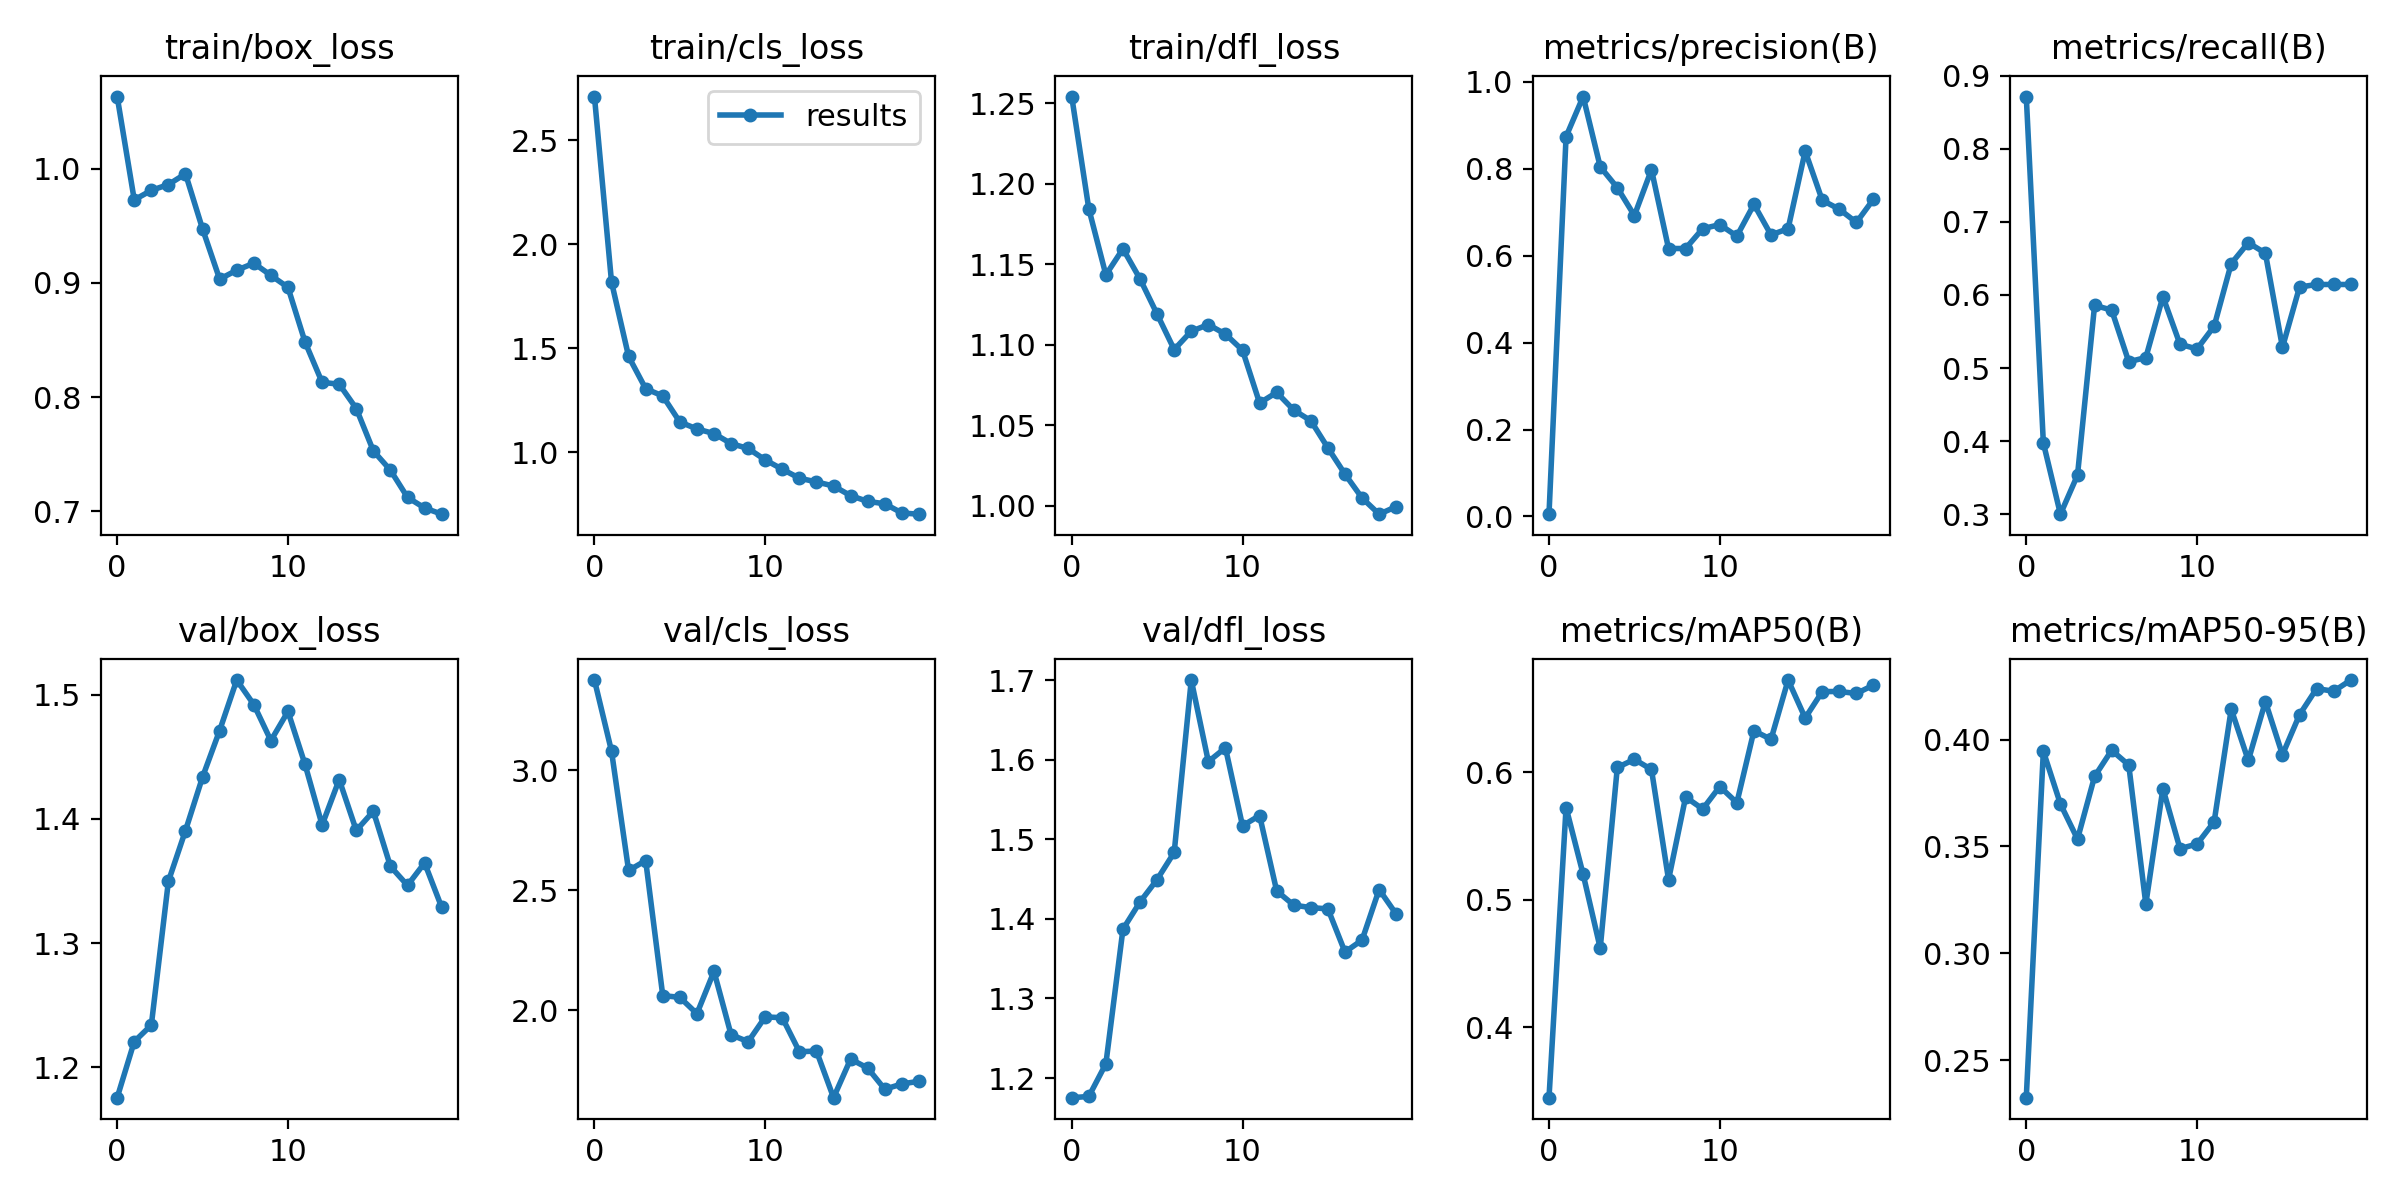

The file beside this chart, header and first rows:
epoch, train/box_loss, train/cls_loss, train/dfl_loss, metrics/precision(B), metrics/recall(B), metrics/mAP50(B), metrics/mAP50-95(B), val/box_loss, val/cls_loss, val/dfl_loss, lr/pg0, lr/pg1, lr/pg2
0, 1.063, 2.709, 1.254, 0.00508, 0.8714, 0.3448, 0.2324, 1.176, 3.377, 1.175, 0.0829, 0.0019, 0.0019
1, 0.9726, 1.818, 1.185, 0.8743, 0.3975, 0.5723, 0.3945, 1.221, 3.081, 1.177, 0.06471, 0.003707, 0.003707
2, 0.9809, 1.461, 1.143, 0.9665, 0.3, 0.5199, 0.3698, 1.234, 2.583, 1.218, 0.04632, 0.005316, 0.005316
3, 0.986, 1.306, 1.16, 0.8048, 0.3534, 0.462, 0.3534, 1.35, 2.624, 1.387, 0.02773, 0.006727, 0.006727
4, 0.9954, 1.271, 1.141, 0.7567, 0.5857, 0.6037, 0.3827, 1.391, 2.061, 1.421, 0.00894, 0.00794, 0.00794
5, 0.9471, 1.146, 1.119, 0.6925, 0.5793, 0.61, 0.395, 1.434, 2.053, 1.449, 0.007525, 0.007525, 0.007525
6, 0.9032, 1.113, 1.097, 0.7982, 0.5086, 0.6021, 0.3881, 1.471, 1.985, 1.483, 0.007525, 0.007525, 0.007525
7, 0.911, 1.09, 1.109, 0.6166, 0.5143, 0.5157, 0.323, 1.512, 2.162, 1.7, 0.00703, 0.00703, 0.00703
8, 0.9171, 1.042, 1.113, 0.6167, 0.5976, 0.5805, 0.3771, 1.492, 1.897, 1.597, 0.006535, 0.006535, 0.006535
9, 0.9065, 1.019, 1.107, 0.6624, 0.5325, 0.5711, 0.3489, 1.463, 1.868, 1.615, 0.00604, 0.00604, 0.00604
10, 0.896, 0.9639, 1.097, 0.6716, 0.526, 0.5887, 0.3511, 1.486, 1.972, 1.517, 0.005545, 0.005545, 0.005545
11, 0.8482, 0.9189, 1.064, 0.6452, 0.5571, 0.576, 0.3615, 1.444, 1.968, 1.53, 0.00505, 0.00505, 0.00505
12, 0.8128, 0.8761, 1.071, 0.7183, 0.6429, 0.6324, 0.4142, 1.395, 1.826, 1.435, 0.004555, 0.004555, 0.004555
13, 0.8113, 0.8581, 1.06, 0.648, 0.6714, 0.6258, 0.3902, 1.432, 1.829, 1.417, 0.00406, 0.00406, 0.00406
14, 0.79, 0.8386, 1.053, 0.6623, 0.6571, 0.6722, 0.4178, 1.391, 1.634, 1.414, 0.003565, 0.003565, 0.003565
15, 0.7529, 0.7921, 1.036, 0.8408, 0.5283, 0.6425, 0.3929, 1.406, 1.796, 1.413, 0.00307, 0.00307, 0.00307
16, 0.736, 0.7647, 1.02, 0.7277, 0.6108, 0.6632, 0.4116, 1.362, 1.758, 1.358, 0.002575, 0.002575, 0.002575
17, 0.7122, 0.7532, 1.005, 0.7071, 0.6143, 0.6632, 0.4238, 1.347, 1.67, 1.373, 0.00208, 0.00208, 0.00208
18, 0.703, 0.709, 0.9948, 0.6767, 0.6143, 0.6617, 0.4226, 1.365, 1.692, 1.437, 0.001585, 0.001585, 0.001585
19, 0.6975, 0.7033, 0.9995, 0.7303, 0.6143, 0.6683, 0.4278, 1.329, 1.703, 1.406, 0.00109, 0.00109, 0.00109
